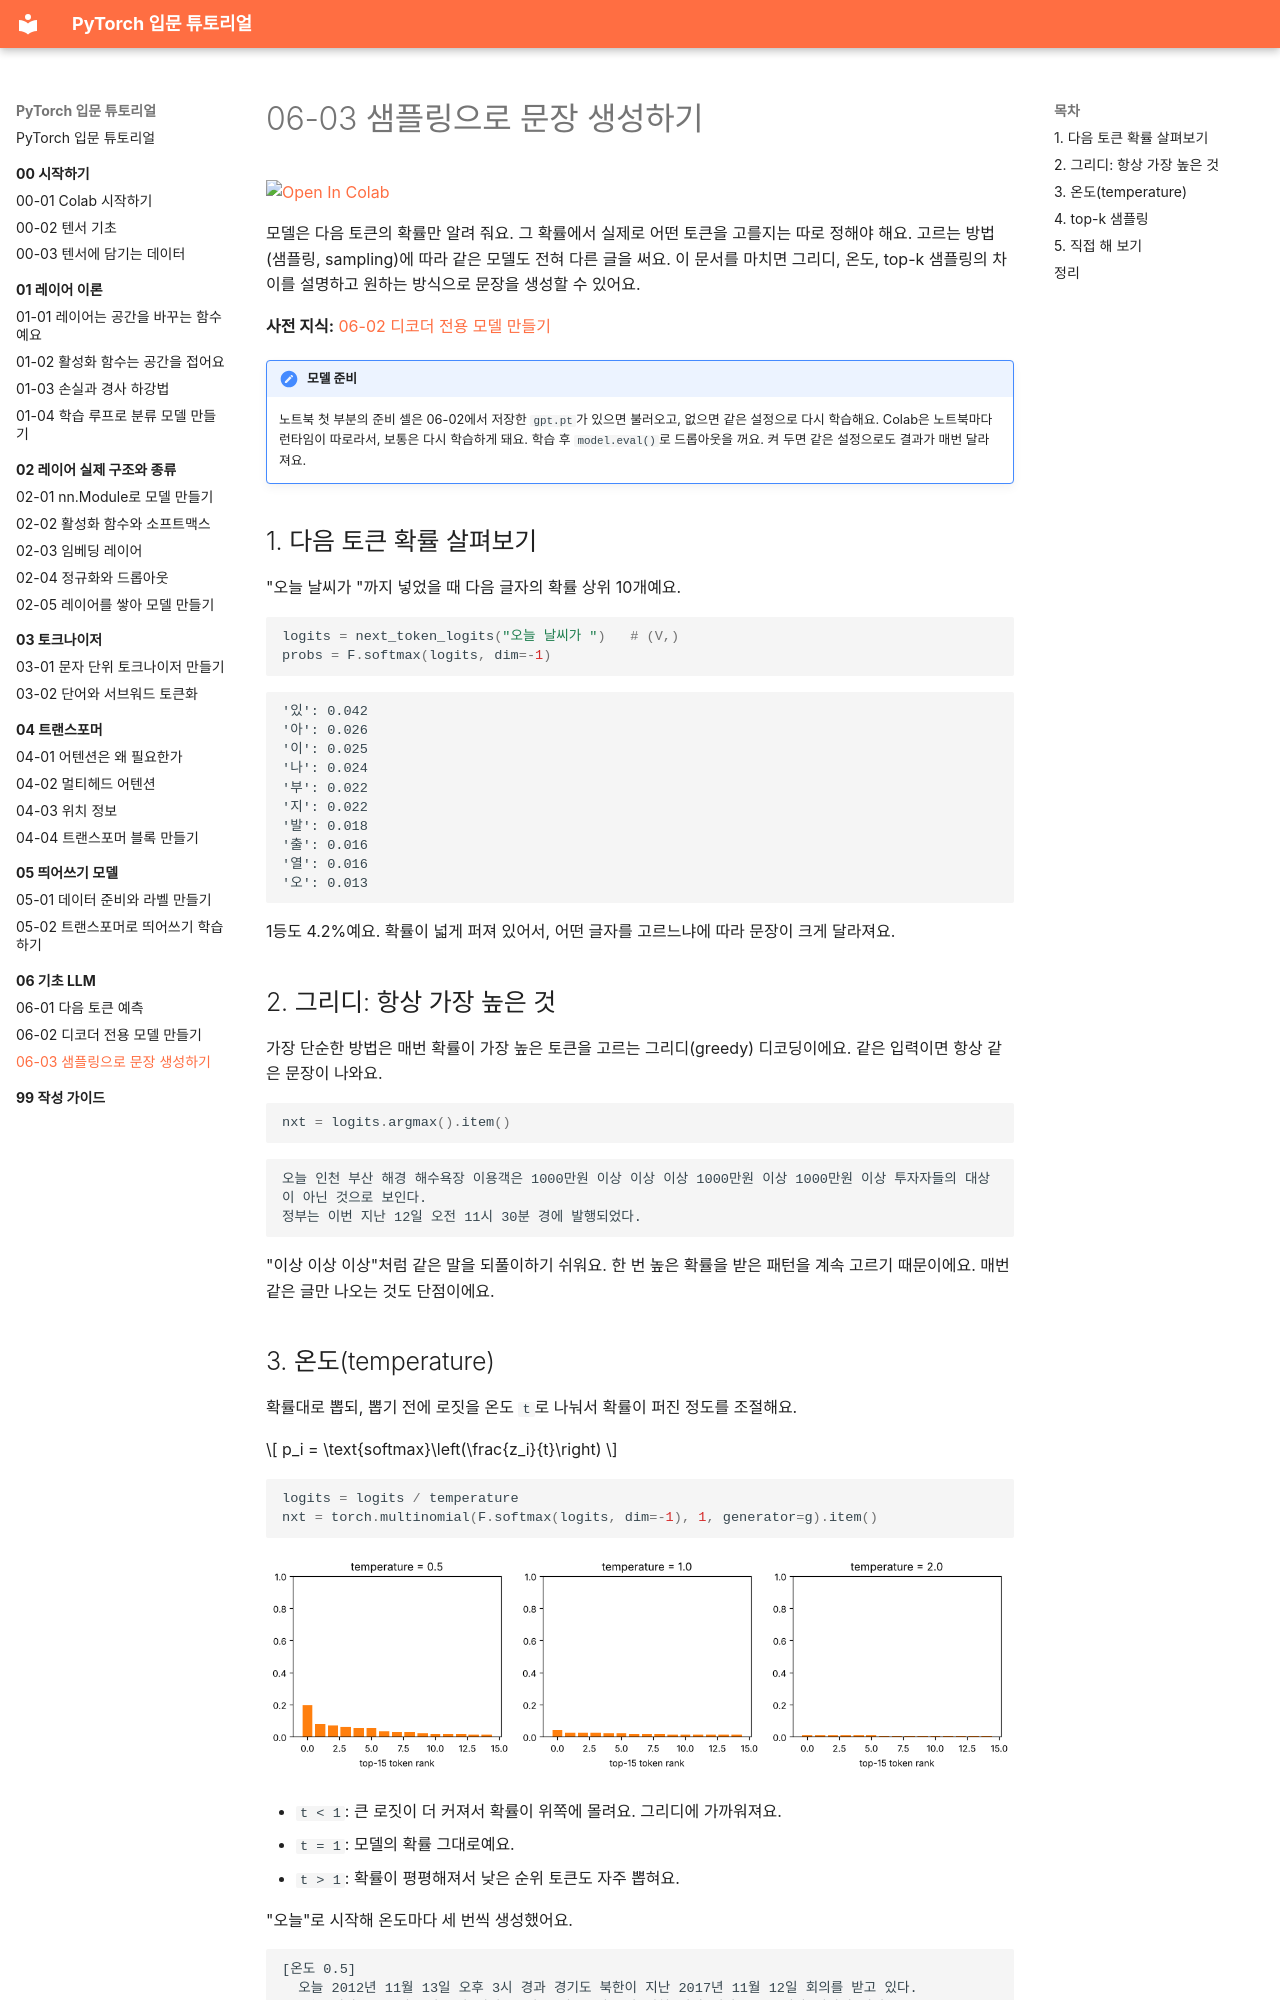

repository: alsrjs0725/EntryToPytorchForStudent · page: 06-기초-LLM/03-샘플링으로-문장-생성하기/index.html · generator: mkdocs

# 06-03 샘플링으로 문장 생성하기

[![Open In Colab](https://colab.research.google.com/assets/colab-badge.svg)](https://colab.research.google.com/github/alsrjs0725/EntryToPytorchForStudent/blob/main/notebooks/06-기초-LLM/03-샘플링으로-문장-생성하기.ipynb)

모델은 다음 토큰의 확률만 알려 줘요. 그 확률에서 실제로 어떤 토큰을 고를지는 따로 정해야 해요. 고르는 방법(샘플링, sampling)에 따라 같은 모델도 전혀 다른 글을 써요. 이 문서를 마치면 그리디, 온도, top-k 샘플링의 차이를 설명하고 원하는 방식으로 문장을 생성할 수 있어요.

**사전 지식:** [06-02 디코더 전용 모델 만들기](02-디코더-전용-모델-만들기.md)

!!! note "모델 준비"
    노트북 첫 부분의 준비 셀은 06-02에서 저장한 `gpt.pt`가 있으면 불러오고, 없으면 같은 설정으로 다시 학습해요. Colab은 노트북마다 런타임이 따로라서, 보통은 다시 학습하게 돼요. 학습 후 `model.eval()`로 드롭아웃을 꺼요. 켜 두면 같은 설정으로도 결과가 매번 달라져요.

## 1. 다음 토큰 확률 살펴보기

"오늘 날씨가 "까지 넣었을 때 다음 글자의 확률 상위 10개예요.

```python
logits = next_token_logits("오늘 날씨가 ")   # (V,)
probs = F.softmax(logits, dim=-1)
```

```
'있': 0.042
'아': 0.026
'이': 0.025
'나': 0.024
'부': 0.022
'지': 0.022
'발': 0.018
'출': 0.016
'열': 0.016
'오': 0.013
```

1등도 4.2%예요. 확률이 넓게 퍼져 있어서, 어떤 글자를 고르느냐에 따라 문장이 크게 달라져요.

## 2. 그리디: 항상 가장 높은 것

가장 단순한 방법은 매번 확률이 가장 높은 토큰을 고르는 그리디(greedy) 디코딩이에요. 같은 입력이면 항상 같은 문장이 나와요.

```python
nxt = logits.argmax().item()
```

```
오늘 인천 부산 해경 해수욕장 이용객은 1000만원 이상 이상 이상 1000만원 이상 1000만원 이상 투자자들의 대상이 아닌 것으로 보인다.
정부는 이번 지난 12일 오전 11시 30분 경에 발행되었다.
```

"이상 이상 이상"처럼 같은 말을 되풀이하기 쉬워요. 한 번 높은 확률을 받은 패턴을 계속 고르기 때문이에요. 매번 같은 글만 나오는 것도 단점이에요.
